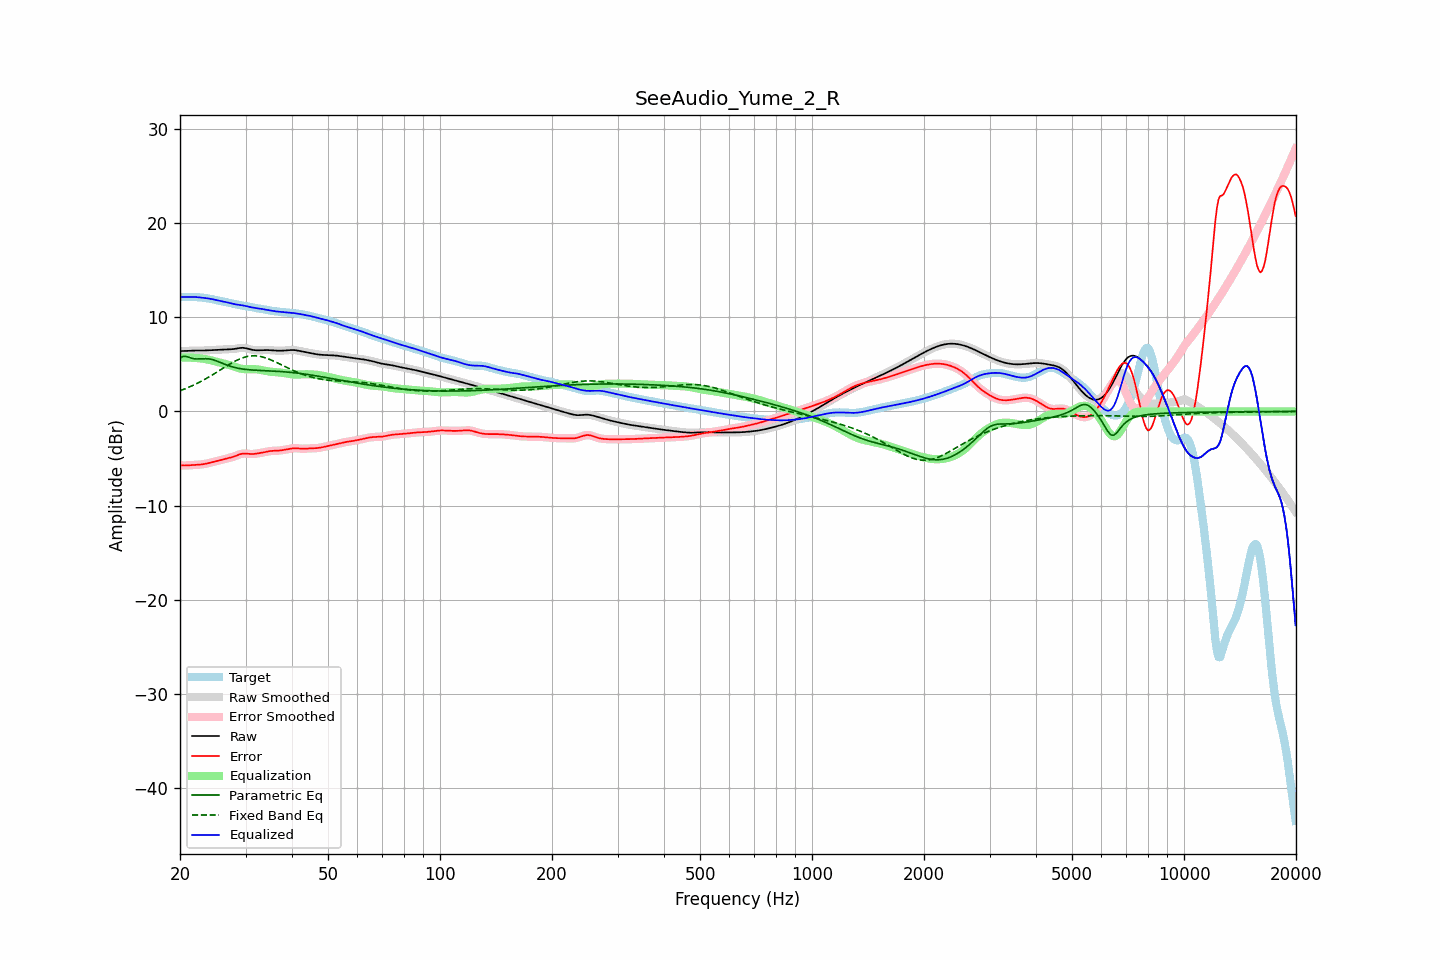

Source data for this figure (header and first rows):
frequency, raw, error, smoothed, error_smoothed, equalization, parametric_eq, fixed_band_eq, equalized_raw, equalized_smoothed, target
20.00, 6.41, -5.73, 6.41, -5.73, 5.73, 5.66, 2.20, 12.15, 12.15, 12.14
20.20, 6.41, -5.73, 6.41, -5.73, 5.74, 5.76, 2.26, 12.15, 12.15, 12.15
20.40, 6.42, -5.74, 6.42, -5.74, 5.73, 5.85, 2.33, 12.15, 12.15, 12.15
20.61, 6.42, -5.74, 6.42, -5.74, 5.73, 5.85, 2.39, 12.15, 12.15, 12.16
20.81, 6.43, -5.73, 6.43, -5.73, 5.73, 5.84, 2.46, 12.16, 12.16, 12.16
21.02, 6.44, -5.73, 6.44, -5.73, 5.72, 5.78, 2.54, 12.16, 12.16, 12.16
21.23, 6.45, -5.72, 6.45, -5.72, 5.72, 5.72, 2.61, 12.16, 12.16, 12.16
21.44, 6.46, -5.71, 6.46, -5.71, 5.71, 5.67, 2.69, 12.17, 12.17, 12.16
21.66, 6.46, -5.69, 6.46, -5.70, 5.70, 5.62, 2.76, 12.16, 12.16, 12.16
21.87, 6.47, -5.68, 6.47, -5.68, 5.69, 5.60, 2.84, 12.16, 12.16, 12.15
22.09, 6.47, -5.67, 6.47, -5.67, 5.68, 5.57, 2.92, 12.15, 12.15, 12.14
22.31, 6.47, -5.66, 6.47, -5.66, 5.66, 5.57, 3.01, 12.14, 12.14, 12.13
22.54, 6.47, -5.65, 6.47, -5.65, 5.65, 5.57, 3.10, 12.12, 12.12, 12.12
22.76, 6.47, -5.63, 6.47, -5.63, 5.63, 5.58, 3.19, 12.10, 12.10, 12.10
22.99, 6.47, -5.62, 6.47, -5.61, 5.61, 5.59, 3.28, 12.08, 12.08, 12.09
23.22, 6.48, -5.59, 6.48, -5.59, 5.58, 5.60, 3.37, 12.06, 12.06, 12.06
23.45, 6.48, -5.56, 6.48, -5.56, 5.55, 5.60, 3.47, 12.04, 12.04, 12.04
23.69, 6.50, -5.52, 6.50, -5.52, 5.52, 5.59, 3.56, 12.02, 12.02, 12.02
23.92, 6.51, -5.48, 6.51, -5.48, 5.48, 5.58, 3.66, 11.99, 11.99, 11.99
24.16, 6.52, -5.44, 6.52, -5.44, 5.44, 5.55, 3.76, 11.96, 11.96, 11.96
24.40, 6.53, -5.40, 6.53, -5.40, 5.40, 5.52, 3.87, 11.93, 11.93, 11.93
24.65, 6.54, -5.35, 6.54, -5.35, 5.36, 5.46, 3.97, 11.89, 11.89, 11.89
24.89, 6.54, -5.31, 6.54, -5.31, 5.31, 5.41, 4.08, 11.85, 11.85, 11.85
25.14, 6.55, -5.27, 6.55, -5.27, 5.27, 5.35, 4.18, 11.81, 11.81, 11.81
25.39, 6.55, -5.22, 6.55, -5.22, 5.22, 5.28, 4.29, 11.77, 11.78, 11.78
25.65, 6.56, -5.18, 6.56, -5.18, 5.18, 5.21, 4.40, 11.74, 11.74, 11.74
25.91, 6.57, -5.13, 6.57, -5.13, 5.13, 5.14, 4.50, 11.70, 11.70, 11.70
26.16, 6.58, -5.09, 6.58, -5.09, 5.09, 5.07, 4.61, 11.67, 11.67, 11.66
26.43, 6.58, -5.04, 6.58, -5.04, 5.05, 5.00, 4.72, 11.64, 11.63, 11.63
26.69, 6.59, -5.00, 6.59, -5.00, 5.01, 4.94, 4.82, 11.60, 11.60, 11.59
26.96, 6.59, -4.96, 6.59, -4.96, 4.96, 4.87, 4.93, 11.56, 11.56, 11.56
27.23, 6.60, -4.92, 6.60, -4.92, 4.92, 4.82, 5.03, 11.52, 11.52, 11.52
27.50, 6.61, -4.88, 6.61, -4.88, 4.86, 4.76, 5.13, 11.47, 11.47, 11.49
27.77, 6.62, -4.83, 6.62, -4.83, 4.81, 4.71, 5.22, 11.43, 11.43, 11.45
28.05, 6.64, -4.77, 6.65, -4.77, 4.75, 4.67, 5.32, 11.39, 11.39, 11.41
28.33, 6.68, -4.70, 6.68, -4.70, 4.69, 4.63, 5.40, 11.36, 11.36, 11.37
28.62, 6.71, -4.63, 6.71, -4.63, 4.63, 4.59, 5.49, 11.34, 11.34, 11.33
28.90, 6.74, -4.56, 6.73, -4.56, 4.58, 4.56, 5.56, 11.31, 11.31, 11.30
29.19, 6.75, -4.51, 6.75, -4.51, 4.54, 4.53, 5.63, 11.29, 11.29, 11.27
29.48, 6.76, -4.47, 6.76, -4.48, 4.51, 4.50, 5.70, 11.27, 11.26, 11.23
29.78, 6.74, -4.47, 6.74, -4.47, 4.49, 4.48, 5.75, 11.23, 11.23, 11.21
30.08, 6.71, -4.47, 6.71, -4.47, 4.49, 4.46, 5.80, 11.20, 11.20, 11.19
30.38, 6.67, -4.49, 6.67, -4.49, 4.49, 4.44, 5.84, 11.16, 11.16, 11.16
30.68, 6.62, -4.51, 6.62, -4.51, 4.49, 4.43, 5.87, 11.12, 11.12, 11.13
30.99, 6.58, -4.52, 6.58, -4.52, 4.50, 4.41, 5.89, 11.08, 11.08, 11.10
31.30, 6.54, -4.52, 6.54, -4.52, 4.50, 4.40, 5.90, 11.04, 11.04, 11.06
31.61, 6.52, -4.51, 6.52, -4.51, 4.50, 4.39, 5.91, 11.01, 11.02, 11.03
31.93, 6.50, -4.49, 6.50, -4.49, 4.49, 4.38, 5.90, 10.99, 10.99, 10.99
32.24, 6.50, -4.46, 6.50, -4.46, 4.47, 4.37, 5.89, 10.96, 10.96, 10.96
32.57, 6.50, -4.44, 6.50, -4.44, 4.44, 4.36, 5.87, 10.94, 10.94, 10.93
32.89, 6.50, -4.41, 6.50, -4.41, 4.41, 4.35, 5.84, 10.91, 10.91, 10.91
33.22, 6.51, -4.38, 6.51, -4.38, 4.37, 4.34, 5.80, 10.88, 10.88, 10.89
33.55, 6.52, -4.35, 6.51, -4.35, 4.34, 4.33, 5.75, 10.85, 10.85, 10.86
33.89, 6.52, -4.31, 6.52, -4.31, 4.31, 4.33, 5.70, 10.82, 10.82, 10.83
34.23, 6.52, -4.27, 6.52, -4.27, 4.27, 4.32, 5.64, 10.79, 10.79, 10.79
34.57, 6.52, -4.24, 6.52, -4.24, 4.25, 4.31, 5.58, 10.76, 10.76, 10.75
34.92, 6.51, -4.21, 6.51, -4.21, 4.22, 4.30, 5.51, 10.73, 10.73, 10.72
35.27, 6.49, -4.19, 6.49, -4.19, 4.21, 4.30, 5.44, 10.70, 10.70, 10.69
35.62, 6.48, -4.18, 6.48, -4.18, 4.19, 4.29, 5.36, 10.67, 10.67, 10.66
35.97, 6.47, -4.18, 6.47, -4.18, 4.18, 4.28, 5.29, 10.64, 10.64, 10.64
... 635 more rows
